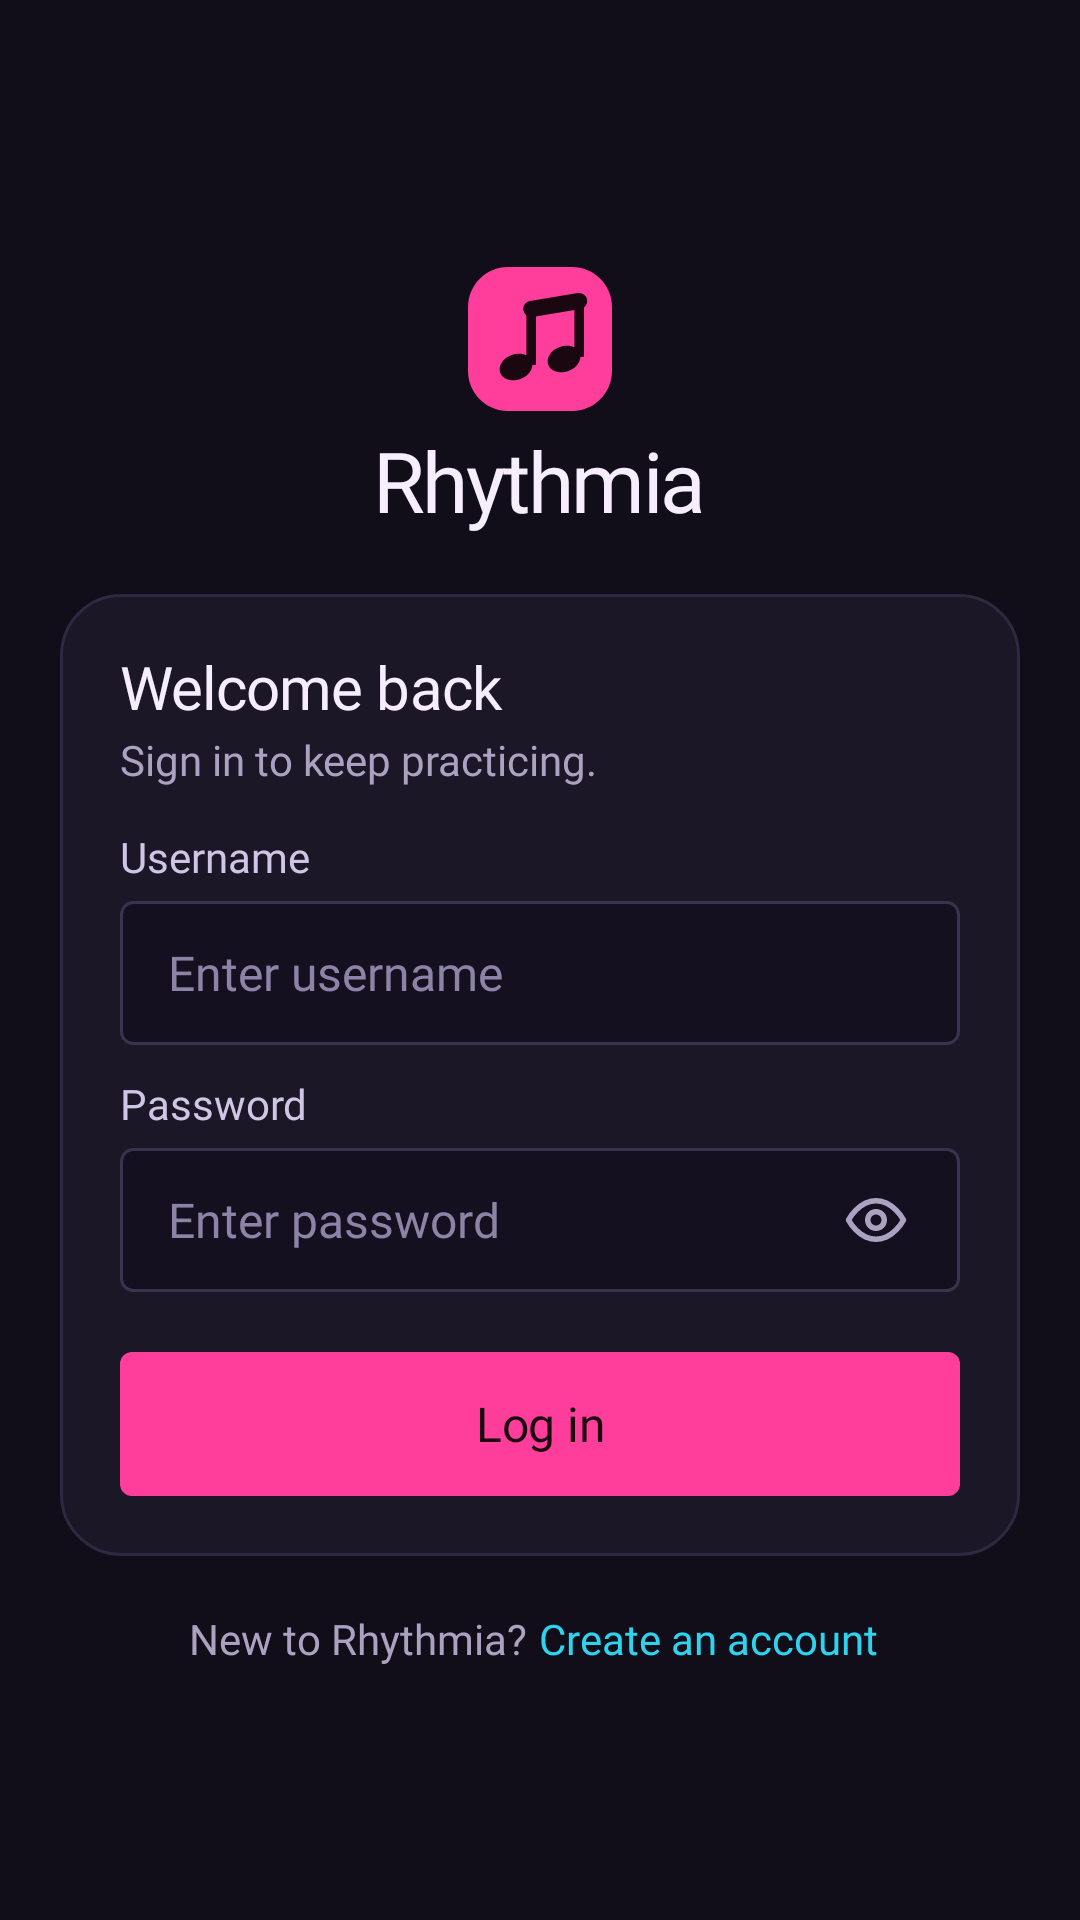

Reconstruct the res/layout file that produces this screen, plus the resources it refers to.
<!-- AndroidManifest.xml: application theme Theme.Rythemia -->
<!-- res/layout/fragment_login.xml -->
<?xml version="1.0" encoding="utf-8"?>
<androidx.core.widget.NestedScrollView xmlns:android="http://schemas.android.com/apk/res/android"
    xmlns:app="http://schemas.android.com/apk/res-auto"
    xmlns:tools="http://schemas.android.com/tools"
    android:layout_width="match_parent"
    android:layout_height="match_parent"
    android:background="@color/bg_canvas"
    android:fillViewport="true"
    tools:context=".LoginFragment">

    <LinearLayout
        android:layout_width="match_parent"
        android:layout_height="match_parent"
        android:gravity="center_vertical"
        android:orientation="vertical"
        android:paddingStart="20dp"
        android:paddingTop="24dp"
        android:paddingEnd="20dp"
        android:paddingBottom="16dp">

        
        <LinearLayout
            android:layout_width="match_parent"
            android:layout_height="wrap_content"
            android:gravity="center_horizontal"
            android:orientation="vertical">

            <ImageView
                android:layout_width="48dp"
                android:layout_height="48dp"
                android:importantForAccessibility="no"
                android:src="@drawable/ic_logo_large" />

            <TextView
                style="@style/Text.Wordmark.Large"
                android:layout_width="wrap_content"
                android:layout_height="wrap_content"
                android:layout_marginTop="8dp"
                android:text="@string/wordmark" />
        </LinearLayout>

        
        <LinearLayout
            android:layout_width="match_parent"
            android:layout_height="wrap_content"
            android:layout_marginTop="20dp"
            android:background="@drawable/bg_card_large"
            android:orientation="vertical"
            android:paddingStart="20dp"
            android:paddingTop="20dp"
            android:paddingEnd="20dp"
            android:paddingBottom="20dp">

            <TextView
                style="@style/Text.TitleLarge"
                android:layout_width="match_parent"
                android:layout_height="wrap_content"
                android:text="@string/login_title" />

            <TextView
                style="@style/Text.BodySmall"
                android:layout_width="match_parent"
                android:layout_height="wrap_content"
                android:layout_marginTop="4dp"
                android:text="@string/login_subtitle" />

            <TextView
                style="@style/Text.Label"
                android:layout_width="wrap_content"
                android:layout_height="wrap_content"
                android:layout_marginTop="16dp"
                android:labelFor="@id/username"
                android:text="@string/field_username" />

            <EditText
                android:id="@+id/username"
                style="@style/Widget.Rhythmia.Input"
                android:background="@drawable/bg_input_rect"
                android:layout_height="48dp"
                android:layout_marginTop="6dp"
                android:autofillHints="username"
                android:hint="@string/hint_username"
                android:inputType="text" />

            <TextView
                android:id="@+id/username_error"
                style="@style/Text.FieldError" />

            <TextView
                style="@style/Text.Label"
                android:layout_width="wrap_content"
                android:layout_height="wrap_content"
                android:layout_marginTop="12dp"
                android:labelFor="@id/password"
                android:text="@string/field_password" />

            <FrameLayout
                android:layout_width="match_parent"
                android:layout_height="wrap_content"
                android:layout_marginTop="6dp">

                <EditText
                    android:id="@+id/password"
                    style="@style/Widget.Rhythmia.Input"
                    android:background="@drawable/bg_input_rect"
                    android:layout_height="48dp"
                    android:autofillHints="password"
                    android:hint="@string/hint_password"
                    android:inputType="textPassword"
                    android:paddingEnd="56dp" />

                <ImageView
                    android:layout_width="44dp"
                    android:layout_height="44dp"
                    android:layout_gravity="end|center_vertical"
                    android:layout_marginEnd="6dp"
                    android:contentDescription="@string/show_password"
                    android:scaleType="center"
                    android:src="@drawable/ic_eye" />
            </FrameLayout>

            <TextView
                android:id="@+id/password_error"
                style="@style/Text.FieldError" />

            <com.google.android.material.button.MaterialButton
                android:id="@+id/login_button"
                style="@style/Widget.Rhythmia.Button"
                android:layout_width="match_parent"
                android:layout_marginTop="20dp"
                android:layout_height="48dp"
                android:text="@string/login_button"
                app:cornerRadius="4dp" />
        </LinearLayout>

        
        <LinearLayout
            android:layout_width="match_parent"
            android:layout_height="wrap_content"
            android:layout_marginTop="16dp"
            android:gravity="center"
            android:orientation="horizontal">

            <TextView
                style="@style/Text.BodySmall"
                android:layout_width="wrap_content"
                android:layout_height="wrap_content"
                android:text="@string/login_footer_prompt" />

            <TextView
                android:id="@+id/create_account_link"
                style="@style/Text.BodySmall"
                android:layout_width="wrap_content"
                android:layout_height="wrap_content"
                android:background="?attr/selectableItemBackground"
                android:fontFamily="@font/geist_semibold"
                android:padding="4dp"
                android:text="@string/login_footer_link"
                android:textColor="@color/accent_secondary" />
        </LinearLayout>
    </LinearLayout>
</androidx.core.widget.NestedScrollView>
<!-- resources referenced by this layout -->
<resources>
  <color name="accent_secondary">#2DD4EE</color>
  <color name="bg_canvas">#110E1A</color>
  <!-- drawable bg_card_large (drawable) -->
  <?xml version="1.0" encoding="utf-8"?>
  <shape xmlns:android="http://schemas.android.com/apk/res/android" android:shape="rectangle">
      <solid android:color="@color/bg_surface" />
      <corners android:radius="20dp" />
      <stroke android:width="1dp" android:color="@color/border_default" />
  </shape>
  <!-- drawable bg_input_rect (drawable) -->
  <?xml version="1.0" encoding="utf-8"?>
  <shape xmlns:android="http://schemas.android.com/apk/res/android" android:shape="rectangle">
      <solid android:color="@color/bg_sunken" />
      <corners android:radius="4dp" />
      <stroke android:width="1dp" android:color="@color/border_strong" />
  </shape>
  <string name="field_password">Password</string>
  <string name="field_username">Username</string>
  <string name="hint_password">Enter password</string>
  <string name="hint_username">Enter username</string>
  <string name="login_button">Log in</string>
  <string name="login_footer_link">Create an account</string>
  <string name="login_footer_prompt">New to Rhythmia?</string>
  <string name="login_subtitle">Sign in to keep practicing.</string>
  <string name="login_title">Welcome back</string>
  <string name="show_password">Show password</string>
  <string name="wordmark">Rhythmia</string>
  <style name="Text.BodySmall">
          <item name="android:fontFamily">@font/geist_regular</item>
          <item name="android:textSize">14sp</item>
          <item name="android:textColor">@color/text_muted</item>
          <item name="android:lineSpacingMultiplier">1.2</item>
      </style>
  <style name="Text.FieldError" parent="Text.BodySmall">
          <item name="android:layout_width">match_parent</item>
          <item name="android:layout_height">wrap_content</item>
          <item name="android:layout_marginTop">4dp</item>
          <item name="android:visibility">gone</item>
          <item name="android:textSize">13sp</item>
          <item name="android:textColor">@color/danger_text</item>
          <item name="android:lineSpacingMultiplier">1</item>
          <item name="android:accessibilityLiveRegion">polite</item>
      </style>
  <style name="Text.Label">
          <item name="android:fontFamily">@font/geist_medium</item>
          <item name="android:textSize">14sp</item>
          <item name="android:textColor">@color/text_secondary</item>
      </style>
  <style name="Text.TitleLarge">
          <item name="android:fontFamily">@font/geist_semibold</item>
          <item name="android:textSize">20sp</item>
          <item name="android:letterSpacing">-0.015</item>
      </style>
  <style name="Text.Wordmark.Large">
          <item name="android:textSize">28sp</item>
      </style>
  <style name="Theme.Rythemia" parent="Base.Theme.Rythemia" />
  <color name="bg_surface">#1B1727</color>
  <color name="border_default">#2E2840</color>
  <color name="bg_sunken">#14101F</color>
  <color name="border_strong">#3A3350</color>
  <color name="text_muted">#ABA2C2</color>
  <color name="danger_text">#FF8CA8</color>
  <color name="text_secondary">#CFC6E6</color>
  <color name="accent_primary">#FF3D9A</color>
  <color name="accent_on_primary">#1A0710</color>
  <color name="ripple">#26FFFFFF</color>
  <!-- drawable bg_input (drawable) -->
  <?xml version="1.0" encoding="utf-8"?>
  <shape xmlns:android="http://schemas.android.com/apk/res/android" android:shape="rectangle">
      <solid android:color="@color/bg_sunken" />
      <corners android:radius="12dp" />
      <stroke android:width="1dp" android:color="@color/border_strong" />
  </shape>
  <color name="text_primary">#F6EEFF</color>
  <color name="text_subtle">#8C83A6</color>
  <color name="accent_on_secondary">#061A1F</color>
  <color name="bg_raised">#262136</color>
</resources>
